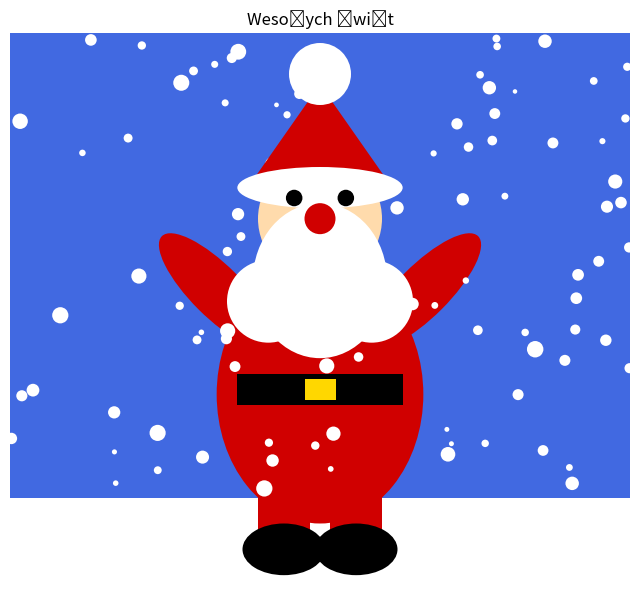

Reproduce this figure in Python.
# -*- coding: utf-8 -*-
"""Untitled0.ipynb

Automatically generated by Colab.

Original file is located at
    https://colab.research.google.com/drive/1PatXuC4Ry3YILjab62B_U0bsLtoSvoGZ
"""



import matplotlib.pyplot as plt
import matplotlib.patches as patches
import random # Import for random ornament colors

# Create a figure and an axes object
fig, ax = plt.subplots(figsize=(8, 10))

# Define colors
red = '#D00000'    # Santa's suit, hat
white = '#FFFFFF'  # Beard, hat pompom, fur trim
skin = '#FFDBAC'   # Skin color
black = '#000000'  # Eyes
dark_blue = '#4169E1' # Royal Blue for the background

# Set limits and aspect ratio first, as they are used for background calculations
ax.set_xlim(-3, 3)
ax.set_ylim(-2.5, 3)
ax.set_aspect('equal')
ax.axis('off') # Hide the axes

# --- Background Rectangle (entire plot area) ---
# This rectangle will be the very back layer
background_rect = patches.Rectangle((ax.get_xlim()[0], ax.get_ylim()[0]),
                                    ax.get_xlim()[1] - ax.get_xlim()[0],
                                    ax.get_ylim()[1] - ax.get_ylim()[0],
                                    facecolor=dark_blue, edgecolor='none', zorder=0)
ax.add_patch(background_rect)

# --- Snow Rectangle ---
# This will be between the background and Santa, with a slightly higher zorder
snow_top_y = -1.5 # Adjust this value to set where the snow ends upwards
snow_height = abs(ax.get_ylim()[0] - snow_top_y)
snow_rect = patches.Rectangle((ax.get_xlim()[0], ax.get_ylim()[0]),
                              ax.get_xlim()[1] - ax.get_xlim()[0],
                              snow_height, facecolor=white, edgecolor='none', zorder=0.5)
ax.add_patch(snow_rect)

# --- Falling Snow (on the dark blue sky) ---
num_snowflakes = 100
for _ in range(num_snowflakes):
    # Random positions within the 'sky' area (above snow_top_y)
    sx = random.uniform(ax.get_xlim()[0], ax.get_xlim()[1])
    sy = random.uniform(snow_top_y, ax.get_ylim()[1]) # From top of snow to top of plot
    s_radius = random.uniform(0.02, 0.08) # Random size for snowflakes
    snowflake = patches.Circle((sx, sy), radius=s_radius, facecolor=white, edgecolor='none', zorder=1.5)
    ax.add_patch(snowflake)

# --- Body (chubby) ---
# The main body, a large red ellipse
body = patches.Ellipse((0, -0.5), width=2.0, height=2.5, angle=0,
                       facecolor=red, edgecolor='none', zorder=1)
ax.add_patch(body)

# --- Head ---
head = patches.Circle((0, 1.2), radius=0.6, facecolor=skin, edgecolor='none', zorder=2)
ax.add_patch(head)

# --- Beard ---
# A large white ellipse for the main part of the beard
beard_main = patches.Ellipse((0, 0.6), width=1.3, height=1.5, angle=0,
                             facecolor=white, edgecolor='none', zorder=3)
ax.add_patch(beard_main)

# Add some smaller white circles to give it a fluffy look
beard_left = patches.Circle((-0.5, 0.4), radius=0.4, facecolor=white, edgecolor='none', zorder=3)
ax.add_patch(beard_left)
beard_right = patches.Circle((0.5, 0.4), radius=0.4, facecolor=white, edgecolor='none', zorder=3)
ax.add_patch(beard_right)

# --- Hat ---
# Red cone/triangle for the main part of the hat
hat_cone = patches.Polygon([(-0.7, 1.5), (0.7, 1.5), (0, 2.5)],
                           facecolor=red, edgecolor='none', zorder=4)
ax.add_patch(hat_cone)

# White fur trim for the hat
hat_trim = patches.Ellipse((0, 1.5), width=1.6, height=0.4, angle=0,
                           facecolor=white, edgecolor='none', zorder=5)
ax.add_patch(hat_trim)

# White pompom for the hat
hat_pompom = patches.Circle((0, 2.6), radius=0.3, facecolor=white, edgecolor='none', zorder=6)
ax.add_patch(hat_pompom)

# --- Facial Features ---
# Eyes
left_eye = patches.Circle((-0.25, 1.4), radius=0.08, facecolor=black, edgecolor='none', zorder=7)
ax.add_patch(left_eye)
right_eye = patches.Circle((0.25, 1.4), radius=0.08, facecolor=black, edgecolor='none', zorder=7)
ax.add_patch(right_eye)

# Nose (small red circle)
nose = patches.Circle((0, 1.2), radius=0.15, facecolor=red, edgecolor='none', zorder=7)
ax.add_patch(nose)

# --- Arms ---
# Left arm (red rectangle/ellipse)
left_arm = patches.Ellipse((-1.0, 0.5), width=0.5, height=1.5, angle=45,
                           facecolor=red, edgecolor='none', zorder=1)
ax.add_patch(left_arm)

# Right arm (red rectangle/ellipse)
right_arm = patches.Ellipse((1.0, 0.5), width=0.5, height=1.5, angle=-45,
                            facecolor=red, edgecolor='none', zorder=1)
ax.add_patch(right_arm)

# --- Belt ---
belt = patches.Rectangle((-0.8, -0.6), 1.6, 0.3, facecolor='black', edgecolor='none', zorder=2)
ax.add_patch(belt)
buckle = patches.Rectangle((-0.15, -0.55), 0.3, 0.2, facecolor='gold', edgecolor='none', zorder=3)
ax.add_patch(buckle)

# --- Legs ---
# Left leg
left_leg = patches.Rectangle((-0.6, -2.0), 0.5, 1.0, facecolor=red, edgecolor='none', zorder=1)
ax.add_patch(left_leg)
# Right leg
right_leg = patches.Rectangle((0.1, -2.0), 0.5, 1.0, facecolor=red, edgecolor='none', zorder=1)
ax.add_patch(right_leg)

# --- Boots ---
# Left boot
left_boot = patches.Ellipse((-0.35, -2.0), width=0.8, height=0.5, angle=0,
                            facecolor='black', edgecolor='none', zorder=8)
ax.add_patch(left_boot)

# Right boot
right_boot = patches.Ellipse((0.35, -2.0), width=0.8, height=0.5, angle=0,
                             facecolor='black', edgecolor='none', zorder=8)
ax.add_patch(right_boot)


plt.title('Wesołych Świąt')
plt.show()